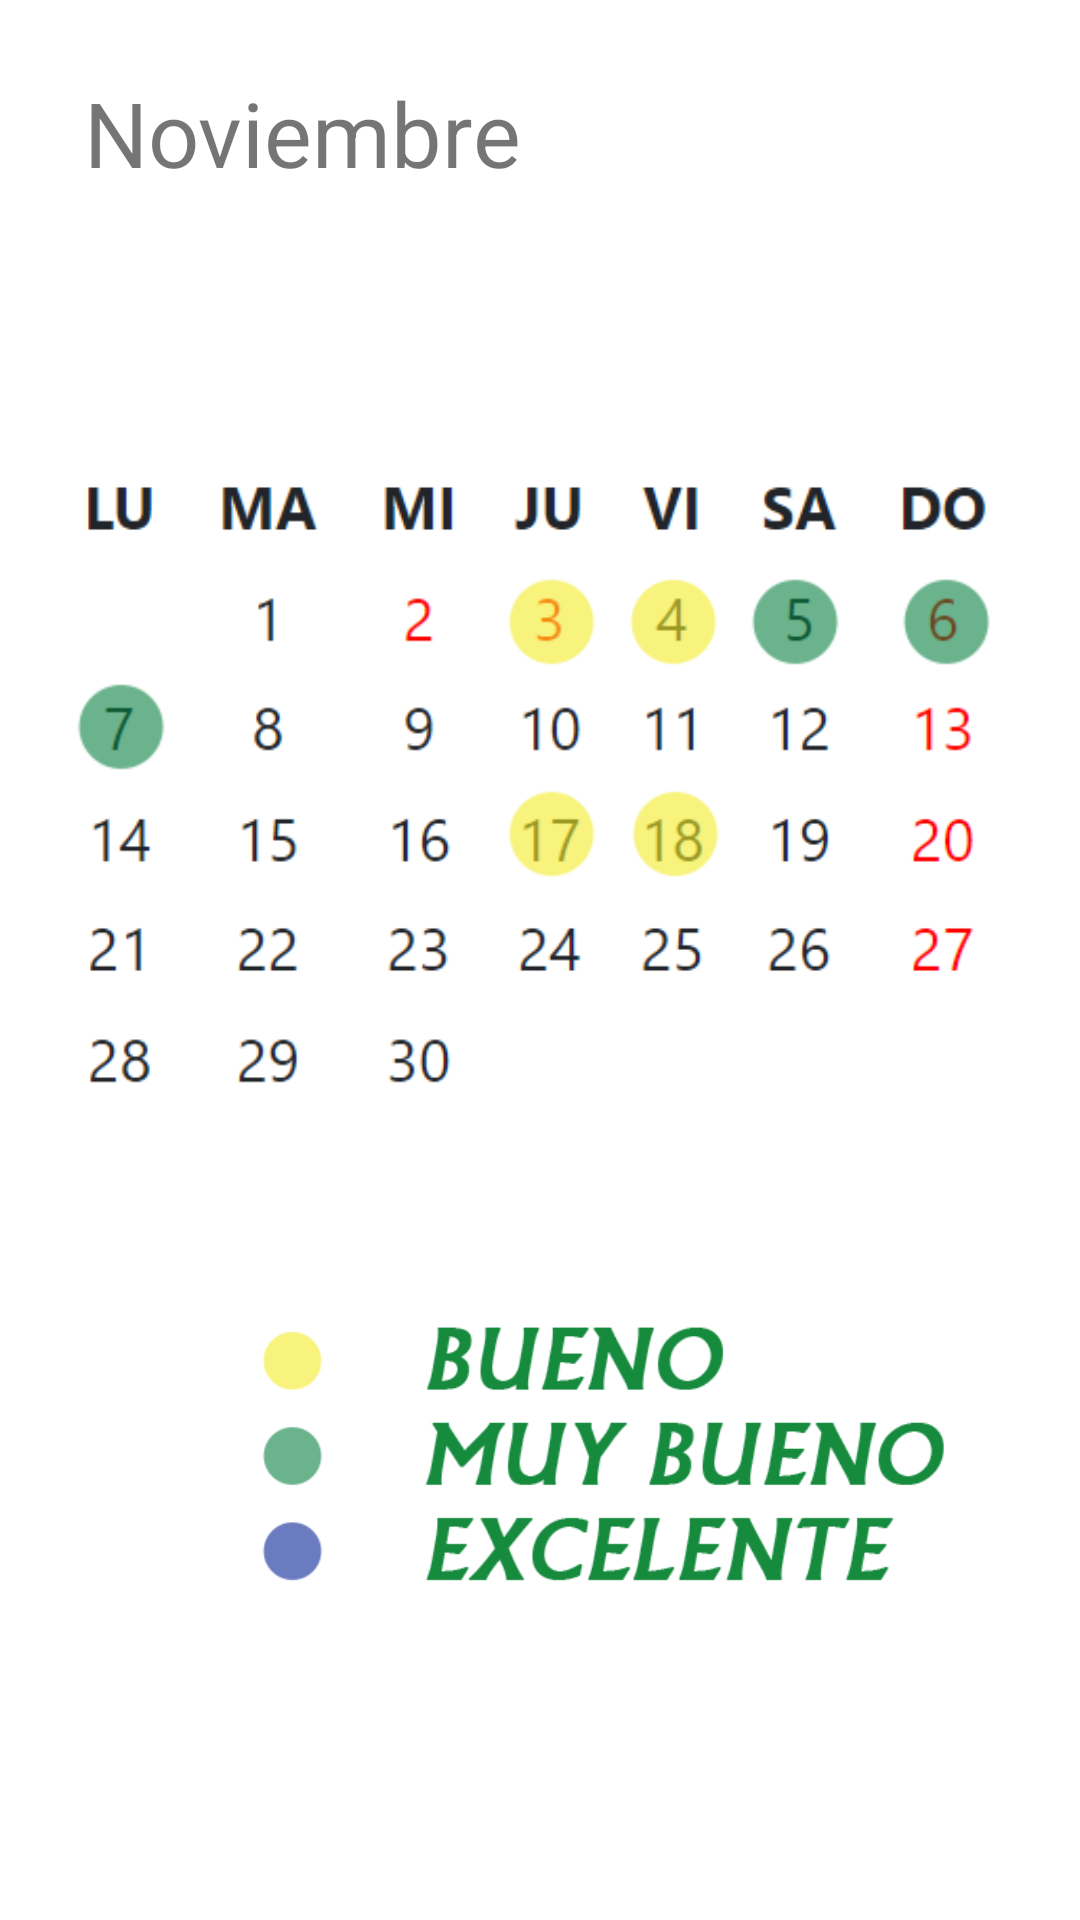

This screen was rendered from an Android layout file. Write that file and the resources it references.
<!-- AndroidManifest.xml: application theme Theme.AgroOrganico -->
<!-- res/layout/activity_noviembre.xml -->
<?xml version="1.0" encoding="utf-8"?>
<androidx.constraintlayout.widget.ConstraintLayout xmlns:android="http://schemas.android.com/apk/res/android"
    xmlns:app="http://schemas.android.com/apk/res-auto"
    xmlns:tools="http://schemas.android.com/tools"
    android:layout_width="match_parent"
    android:layout_height="match_parent"
    tools:context=".Noviembre">

    <TextView
        android:id="@+id/textView2"
        android:layout_width="wrap_content"
        android:layout_height="wrap_content"
        android:text="Noviembre"
        android:textSize="30sp"
        app:layout_constraintBottom_toBottomOf="parent"
        app:layout_constraintEnd_toEndOf="parent"
        app:layout_constraintHorizontal_bias="0.131"
        app:layout_constraintStart_toStartOf="parent"
        app:layout_constraintTop_toTopOf="parent"
        app:layout_constraintVertical_bias="0.04" />

    <ImageView
        android:id="@+id/imageView4"
        android:layout_width="350dp"
        android:layout_height="350dp"
        app:layout_constraintBottom_toBottomOf="parent"
        app:layout_constraintEnd_toEndOf="parent"
        app:layout_constraintHorizontal_bias="0.491"
        app:layout_constraintStart_toStartOf="parent"
        app:layout_constraintTop_toTopOf="parent"
        app:layout_constraintVertical_bias="0.307"
        app:srcCompat="@drawable/calendarionoviembre500x500" />

    <ImageView
        android:id="@+id/imageView7"
        android:layout_width="350dp"
        android:layout_height="100dp"
        android:layout_marginStart="28dp"
        app:layout_constraintBottom_toBottomOf="parent"
        app:layout_constraintStart_toStartOf="parent"
        app:layout_constraintTop_toTopOf="parent"
        app:layout_constraintVertical_bias="0.806"
        app:srcCompat="@drawable/calendarioindicador500x200" />
</androidx.constraintlayout.widget.ConstraintLayout>
<!-- resources referenced by this layout -->
<resources>
  <!-- drawable calendarioindicador500x200: png bitmap (drawable, 12654 bytes) -->
  <!-- drawable calendarionoviembre500x500: png bitmap (drawable, 23323 bytes) -->
  <style name="Theme.AgroOrganico" parent="Theme.MaterialComponents.DayNight.NoActionBar">
          
          <item name="colorPrimary">@color/purple_500</item>
          <item name="colorPrimaryVariant">@color/purple_700</item>
          <item name="colorOnPrimary">@color/white</item>
          
          <item name="colorSecondary">@color/teal_200</item>
          <item name="colorSecondaryVariant">@color/teal_700</item>
          <item name="colorOnSecondary">@color/black</item>
          
          <item name="android:statusBarColor" tools:targetApi="l">?attr/colorPrimaryVariant</item>
          
      </style>
  <!-- not gathered from this repository: default colours our renderer supplied (Android Studio template values) -->
  <color name="purple_500">#FF6200EE</color>
  <color name="purple_700">#FF3700B3</color>
  <color name="teal_200">#FF03DAC5</color>
  <color name="teal_700">#FF018786</color>
  <color name="black">#FF000000</color>
  <color name="white">#FFFFFFFF</color>
</resources>
